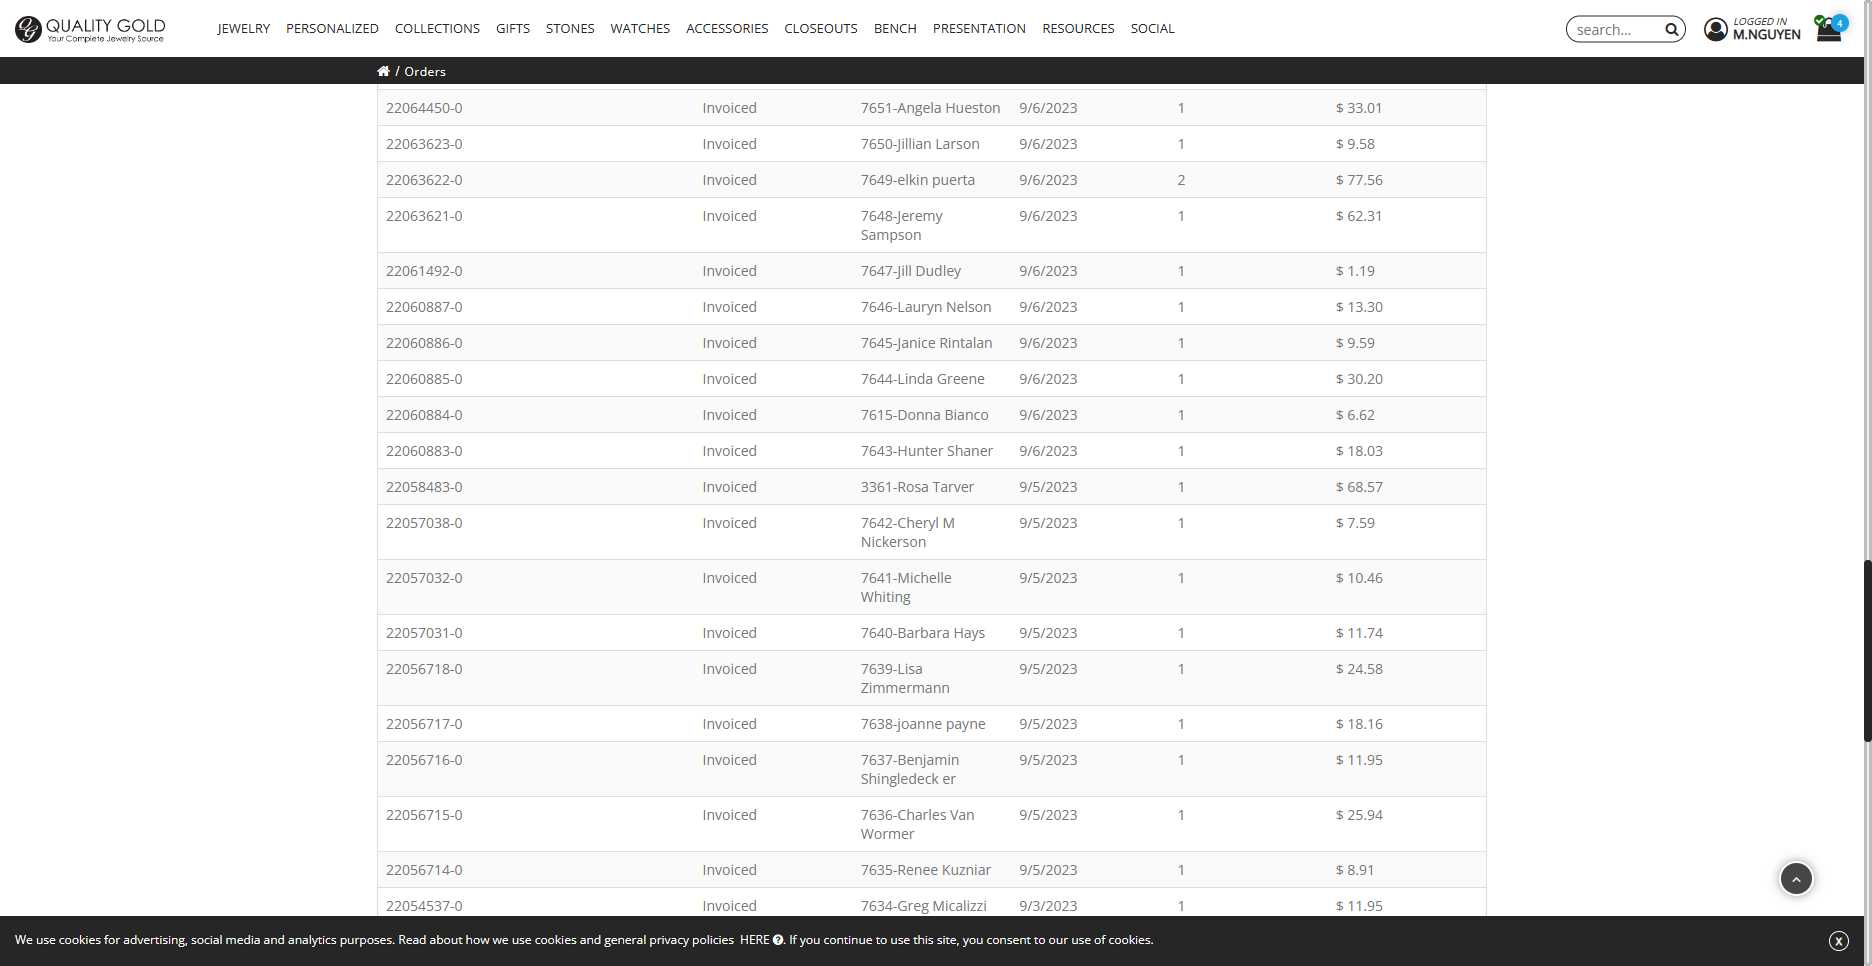
Task: Get invoices information from QGold
Workflow: Test

Step 1: Use Application/Browser in window 'Orders - Quality Gold' (msedge.exe)

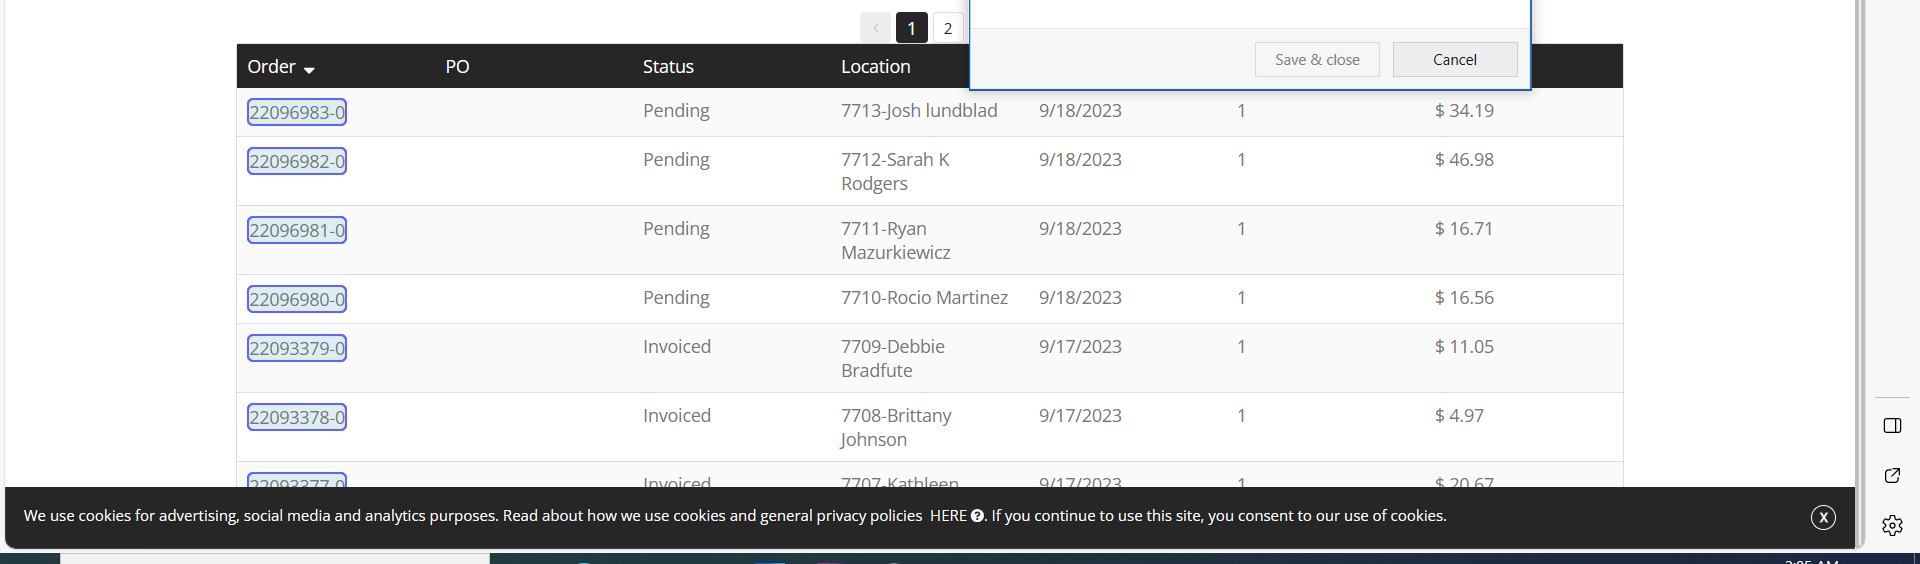
Step 2: get-text from the list in window 'Orders - Quality Gold' (msedge.exe)
